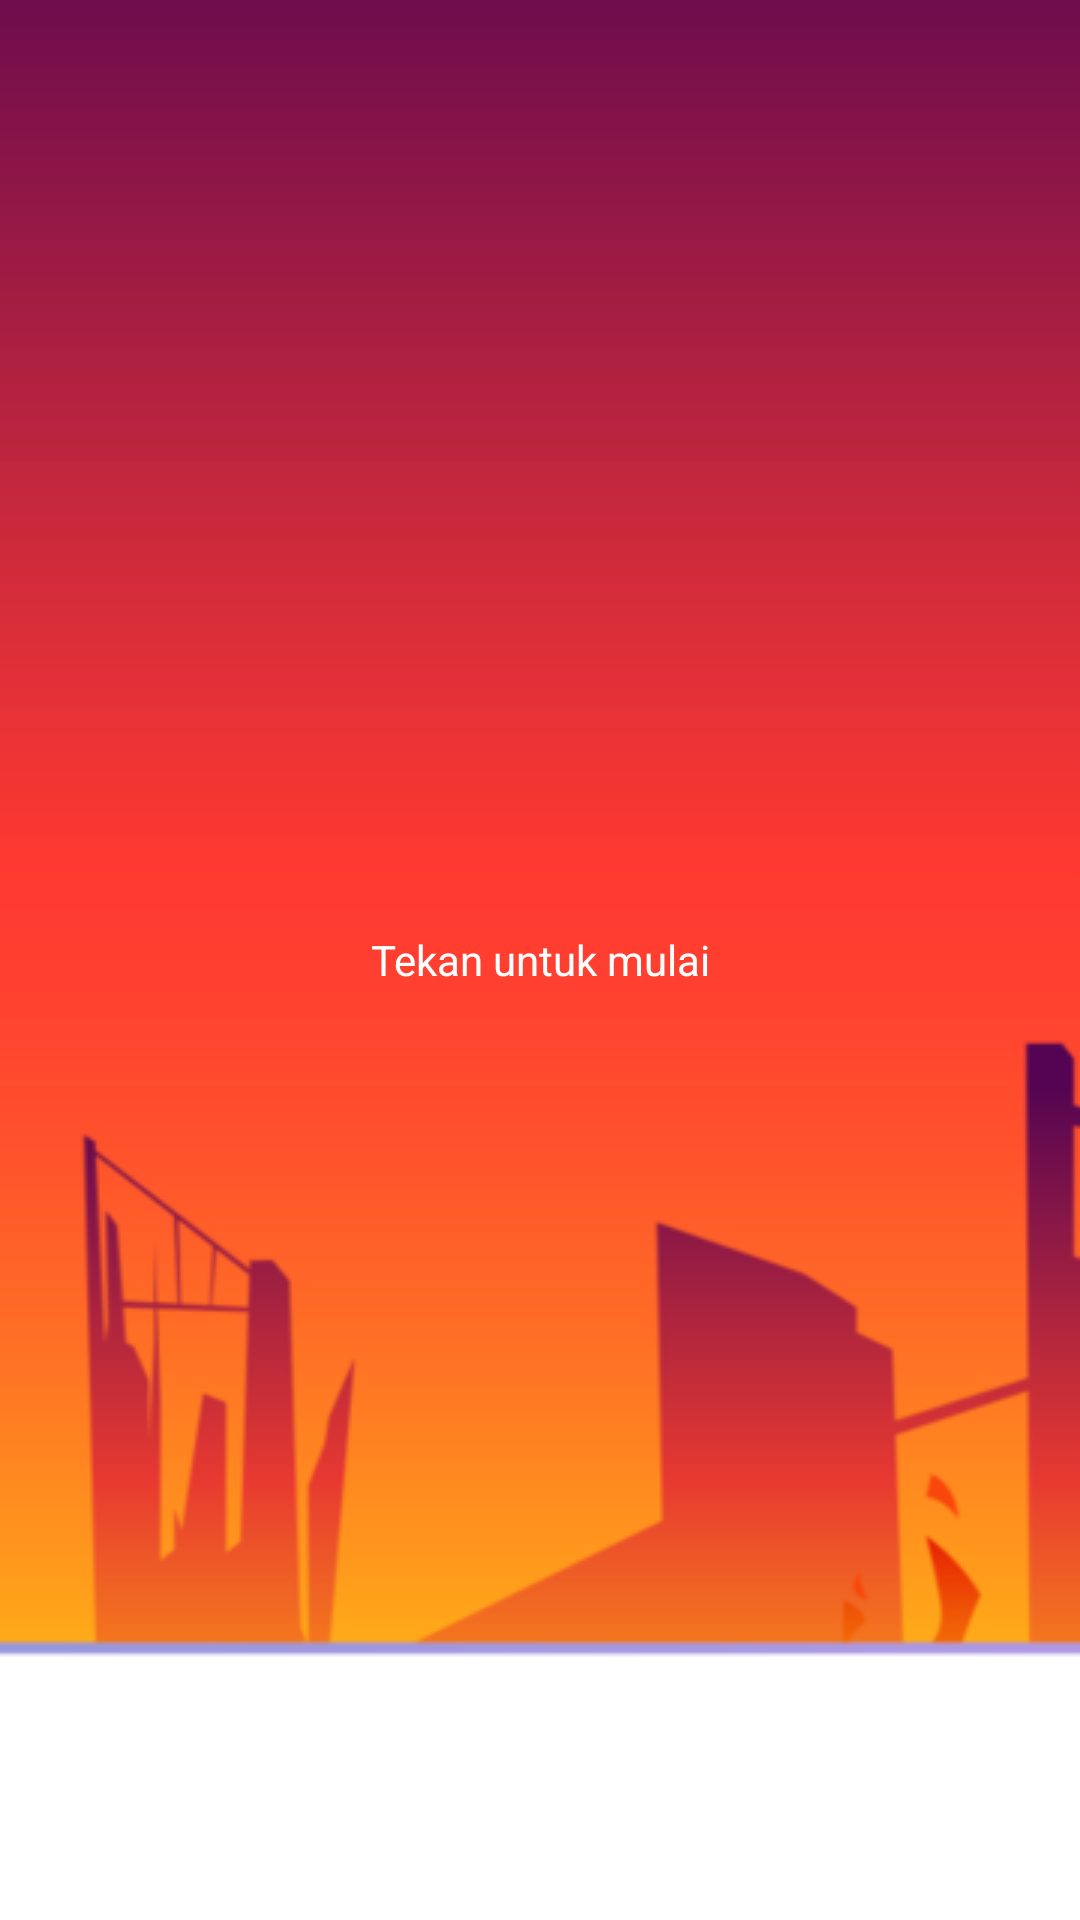

Produce the Android XML layout that renders to this screen, including the resource entries it uses.
<!-- AndroidManifest.xml: application theme NoActionBar -->
<!-- res/layout/activity_main.xml -->
<?xml version="1.0" encoding="utf-8"?>
<RelativeLayout xmlns:android="http://schemas.android.com/apk/res/android"
    xmlns:app="http://schemas.android.com/apk/res-auto"
    xmlns:tools="http://schemas.android.com/tools"
    android:layout_width="match_parent"
    android:layout_height="match_parent"
    tools:context=".view.activities.MainActivity"
    android:background="@drawable/background_title_resource"
    android:id="@+id/layoutMain">

    <TextView
        android:id="@+id/mainTextView"
        android:layout_width="wrap_content"
        android:layout_height="wrap_content"
        android:layout_alignParentStart="true"
        android:layout_alignParentTop="true"
        android:layout_alignParentEnd="true"
        android:layout_alignParentBottom="true"
        android:gravity="center"
        android:text="Tekan untuk mulai"
        android:textColor="@color/white" />

    <FrameLayout
        android:id="@+id/fragmentContainer"
        android:layout_width="match_parent"
        android:layout_height="match_parent" />

</RelativeLayout>
<!-- resources referenced by this layout -->
<resources>
  <color name="white">#FFFFFFFF</color>
  <!-- drawable background_title_resource (drawable) -->
  <?xml version="1.0" encoding="utf-8"?>
  <bitmap xmlns:android="http://schemas.android.com/apk/res/android"
      android:gravity="center"
      android:src="@drawable/background_title" />
  <style name="NoActionBar" parent="Theme.MaterialComponents.DayNight.NoActionBar" />
  <!-- drawable background_title: png bitmap (drawable, 202012 bytes) -->
</resources>
